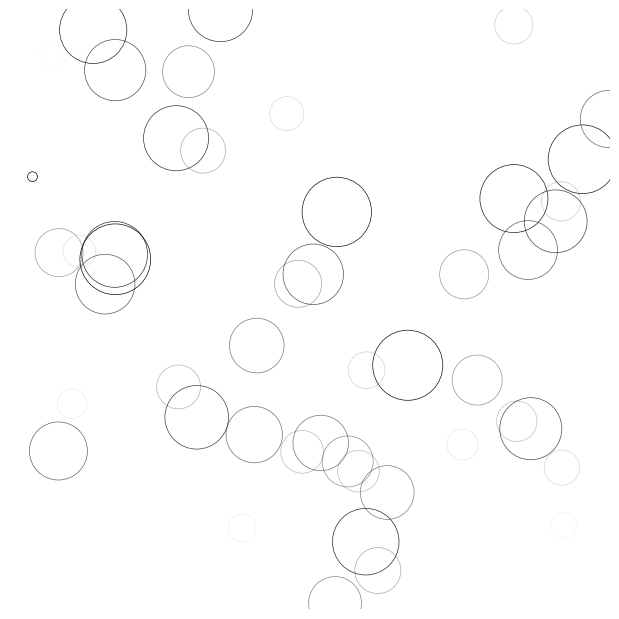

Here is the Python script that generated this plot:
import matplotlib.pyplot as plt
import numpy as np
import matplotlib.animation as ani

# New figure with white background
fig = plt.figure(figsize=(6,6), facecolor='white')

# New axis over te whole figure, no frame and a 1:1 aspect ratio
ax = fig.add_axes([0,0,1,1], frameon=False, aspect=1)

# Number of ring
n = 50
size_min = 50
size_max = 50*50

# Ring position
P = np.random.uniform(0,1,(n,2))

# Ring colors
C = np.ones((n,4)) * (0,0,0,1)
# Alpha color channel goes from 0 (transparent) to 1 (opaque)
C[:,3] = np.linspace(0,1,n)

# Ring sizes
S = np.linspace(size_min, size_max, n)

# Scatter plot
scat = ax.scatter(P[:,0], P[:,1], s=S, lw = 0.5, edgecolors = C, facecolors='None')

# Ensure limits are [0,1] and remove ticks
ax.set_xlim(0,1), ax.set_xticks([])
ax.set_ylim(0,1), ax.set_yticks([])

def update(frame):
	global P, C, S
	
	# Every ring is made more transparent
	C[:,3] = np.maximum(0, C[:,3] - 1.0/n)
	
	# Each ring is made larger
	S += (size_max - size_min) / n
	
	# Reset ring specific ring (relative to frame number)
	i = frame % 50
	P[i] = np.random.uniform(0,1,2)
	S[i] = size_min
	C[i,3] = 1
	
	# Update scatter object
	scat.set_edgecolors(C)
	scat.set_sizes(S)
	scat.set_offsets(P)
	
	# Return the modified object
	return scat,


animation = ani.FuncAnimation(fig, update, interval=10, blit=True, frames=200)
# animation.save('rain.gif', writer='imagemagick', fps=30, dpi=40)
plt.show()
